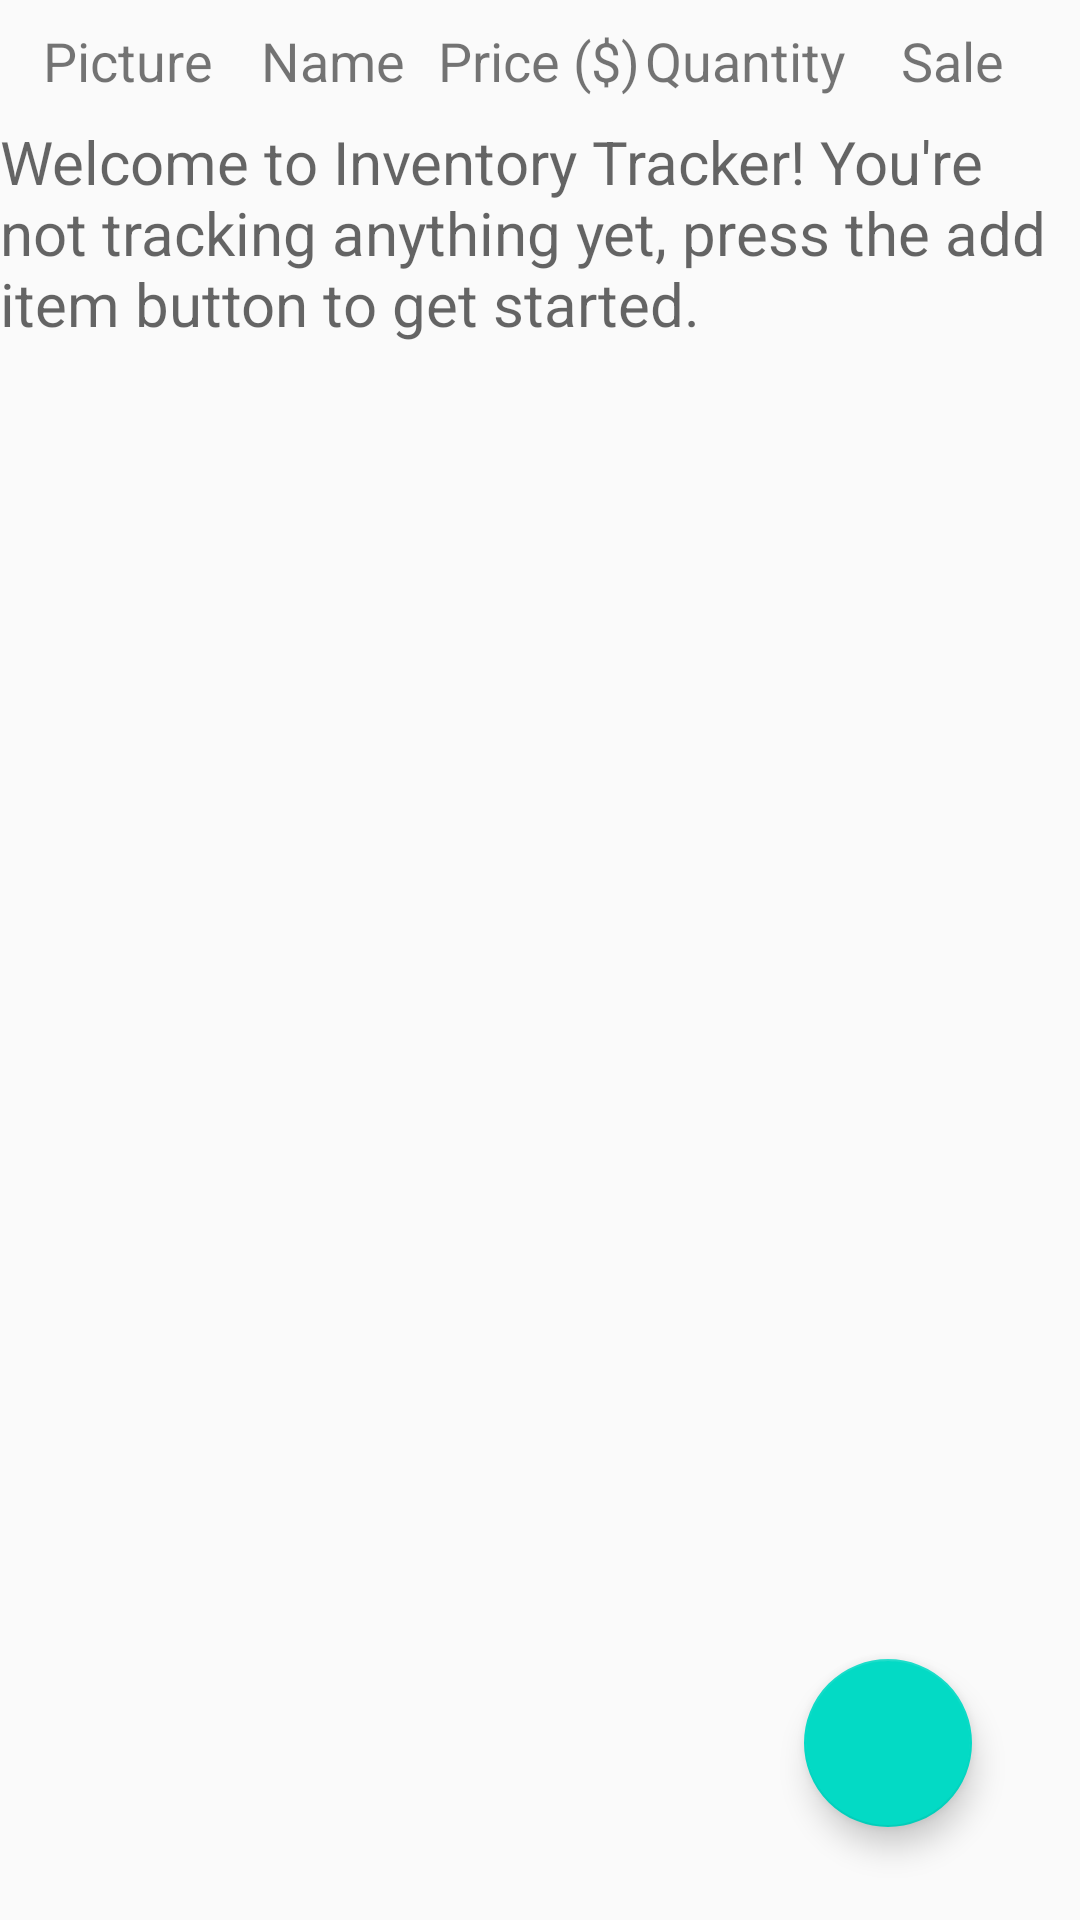

The Android layout XML behind this screen, and the referenced resources:
<!-- AndroidManifest.xml: application theme AppTheme -->
<!-- res/layout/inventory_list.xml -->
<?xml version="1.0" encoding="utf-8"?>
<RelativeLayout
    xmlns:android="http://schemas.android.com/apk/res/android"
    android:layout_width="match_parent"
    android:layout_height="match_parent">
    <LinearLayout
        android:layout_width="match_parent"
        android:layout_height="wrap_content"
        android:orientation="horizontal"
        android:layout_margin="8dp"
        android:id="@+id/linearLayout">
        <TextView
            android:layout_width="0dp"
            android:layout_height="wrap_content"
            android:gravity="center"
            android:layout_weight="2"
            android:maxLines="1"
            android:textSize="18sp"
            android:text="@string/Picture"/>
        <TextView
            android:layout_width="0dp"
            android:layout_height="wrap_content"
            android:gravity="center"
            android:layout_weight="2"
            android:ellipsize="end"
            android:maxLines="1"
            android:textSize="18sp"
            android:text="@string/Name"/>
        <TextView
            android:layout_width="0dp"
            android:layout_weight="2"
            android:maxLines="1"
            android:gravity="center"
            android:ellipsize="end"
            android:layout_height="wrap_content"
            android:textSize="18sp"
            android:text="@string/Price"/>
        <TextView
            android:layout_width="0dp"
            android:gravity="center"
            android:maxLines="1"
            android:ellipsize="end"
            android:layout_height="wrap_content"
            android:layout_weight="2"
            android:textSize="18sp"
            android:text="@string/Quantity"/>
        <TextView
            android:layout_width="0dp"
            android:layout_height="wrap_content"
            android:gravity="center"
            android:layout_weight="2"
            android:maxLines="1"
            android:textSize="18sp"
            android:text="@string/sale"/>
    </LinearLayout>
    <ListView
        android:id="@+id/inventory_list"
        android:layout_width="match_parent"
        android:layout_height="wrap_content"
        android:focusable="true"
        android:layout_below="@+id/empty"
        android:layout_alignParentRight="true"
        android:layout_alignParentEnd="true">
    </ListView>
    <android.support.design.widget.FloatingActionButton
        android:id="@+id/fab"
        android:layout_width="wrap_content"
        android:layout_height="wrap_content"
        android:layout_marginBottom="31dp"
        android:layout_marginRight="28dp"
        android:layout_marginEnd="28dp"
        android:layout_gravity="end|bottom"
        android:src="@drawable/plus"
        android:layout_alignParentBottom="true"
        android:layout_alignRight="@+id/linearLayout"
        android:layout_alignEnd="@+id/linearLayout" />
    <TextView
        android:id="@+id/empty"
        android:text="@string/empty_text"
        android:layout_width="wrap_content"
        android:layout_height="wrap_content"
        android:textSize="20sp"
        android:textAppearance="?android:textAppearanceMedium"
        android:layout_below="@+id/linearLayout"
        android:layout_alignParentLeft="true"
        android:layout_alignParentStart="true" />

</RelativeLayout>
<!-- resources referenced by this layout -->
<resources>
  <string name="Name">Name</string>
  <string name="Picture">Picture</string>
  <string name="Price">Price ($)</string>
  <string name="Quantity">Quantity</string>
  <string name="empty_text">Welcome to Inventory Tracker! You\'re not tracking anything
      yet, press the add item button to get started.</string>
  <string name="sale">Sale</string>
  <style name="AppTheme" parent="Theme.AppCompat.Light.DarkActionBar">
          
          <item name="colorPrimary">@color/colorPrimary</item>
          <item name="colorPrimaryDark">@color/colorPrimaryDark</item>
          <item name="colorAccent">@color/colorAccent</item>
      </style>
  <!-- not gathered from this repository: default colours our renderer supplied (Android Studio template values) -->
  <color name="colorPrimary">#FF6200EE</color>
  <color name="colorPrimaryDark">#FF3700B3</color>
  <color name="colorAccent">#FF03DAC5</color>
</resources>
